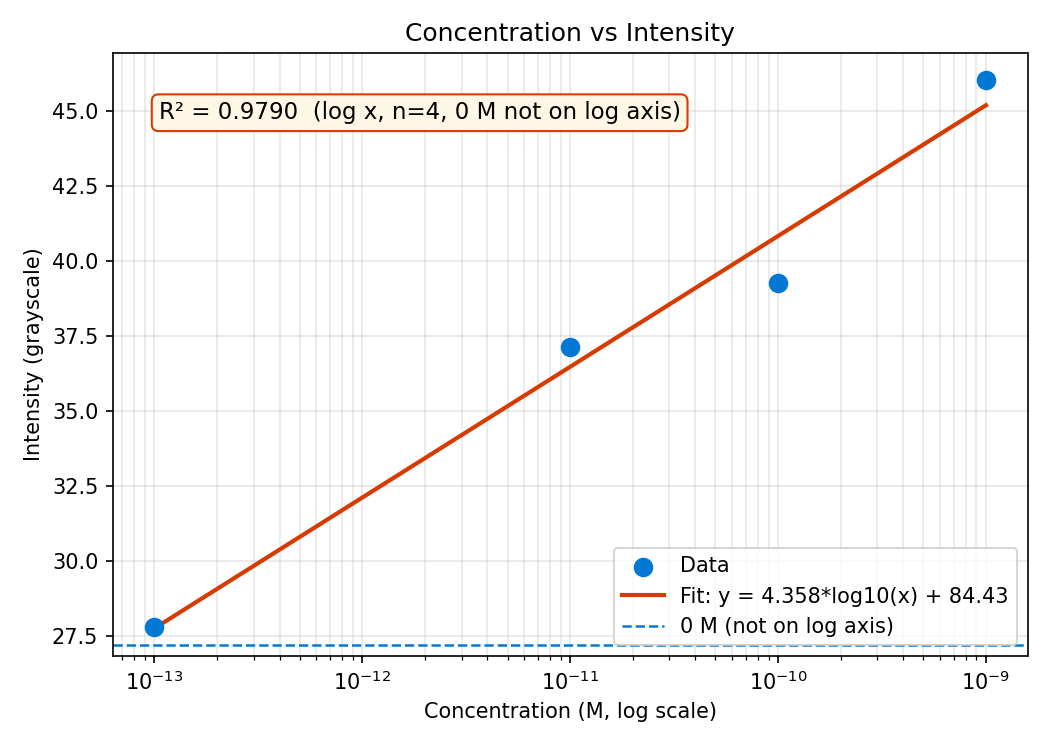

The file beside this chart, header and first rows:
Time (s), Sample 1, Sample 2, Sample 3, Sample 4, Sample 5
Median filter: OFF  |  De-glint: ON (K=4…, , , , , 
Scale: Not set, , , , , 
Illumination correction: background fit …, , , , , 
Blank subtraction: OFF, , , , , 
Illum gain (per ROI), 0.9161, 1.003, 1.05, 1.046, 0.9976
WARNING: recording <= 10s - stats comput…, , , , , 
Mean (t>10s), 27.82, 37.16, 46.03, 27.22, 39.29
Std Dev (t>10s), 0.0, 0.0, 0.0, 0.0, 0.0
CV (%) (t>10s), 0.0, 0.0, 0.0, 0.0, 0.0
Max (t>10s), 27.82, 37.16, 46.03, 27.22, 39.29
Min (t>10s), 27.82, 37.16, 46.03, 27.22, 39.29
0, 27.82, 37.16, 46.03, 27.22, 39.29
1, 27.82, 37.16, 46.03, 27.22, 39.29
2, 27.82, 37.16, 46.03, 27.22, 39.29
3, 27.82, 37.16, 46.03, 27.22, 39.29
4, 27.82, 37.16, 46.03, 27.22, 39.29
5, 27.82, 37.16, 46.03, 27.22, 39.29
6, 27.82, 37.16, 46.03, 27.22, 39.29
7, 27.82, 37.16, 46.03, 27.22, 39.29
8, 27.82, 37.16, 46.03, 27.22, 39.29
